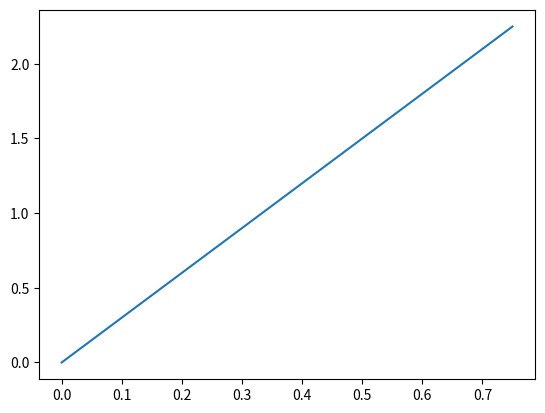

Write Python code to recreate this figure. (Note: this script raises an exception after producing the figure.)
import matplotlib.pyplot as plt
from math import sqrt
import numpy as np

x0 = 0
y0 = 1
xn = 4
n = 20
h = 0.25

def f(x, y):
    return 3*(x+y)


def df(x):
    return 3*(x)


def find_err(ex, fc):
    return np.amax(np.abs(np.subtract(ex, fc)))

x = [0, 0.25, 0.5, 0.75]
y = list(map(lambda x: df(x), x))

def euler(y0):
    y_e = [0] * n
    y_e[0] = y0
    for i in range(1, n):
        y_e[i] = h * f(x[i - 1], y0) + y0
        y0 = y_e[i]

    return y_e

def euler_koshi(y0):
    y_e = [0] * n
    y_e[0] = y0
    for i in range(1, n):
        add = h*f(x[i - 1], y0)
        func_half = f(x[i - 1], y0)+f(x[i - 1]+h, y0+add)
        y_e[i] = h/2 * func_half + y0
        y0 = y_e[i]
        print(i, y0)

    return y_e

def kutta2(y0):
    y_kutta2 = [0] * n

    y_kutta2[0] = y0
    for i in range(1, n):
        k1 = h * f(x[i - 1], y0)
        k2 = h * f(x[i - 1] + 3 * h / 4, y0 + k1 * 3 * h / 4)
        y_kutta2[i] = y0 + (k1 + 2 * k2) / 3
        y0 = y_kutta2[i]
        print(y0)

    return y_kutta2


def euler_improved(y0):
    y_e = [0] * n
    y_e[0] = y0
    for i in range(1, n):
        y_half = y0 + h / 2 * f(x[i - 1], y0)
        y_e[i] = y0 + h * f(x[i - 1] + h / 2, y_half)
        y0 = y_e[i]

    return y_e

def kutta3(y0):
    y_kutta3 = [0] * n

    y_kutta3[0] = y0
    for i in range(1, n):
        k1 = h * f(x[i - 1], y0)
        k2 = h * f(x[i - 1] + h / 2, y0 + k1 / 2)
        k3 = h * f(x[i - 1] + h / 2, y0 + k2 / 2)
        y_kutta3[i] = y0 + (k1 + 4 * k2 + k3) / 6
        y0 = y_kutta3[i]

    return y_kutta3

def kutta4(y0):
    y_kutta4 = [0]*n

    y_kutta4[0] = y0
    for i in range(1, n):
        k1 = h * f(x[i - 1], y0)
        k2 = h * f(x[i - 1] + h / 2, y0 + k1 / 2)
        k3 = h * f(x[i - 1] + h / 2, y0 + k2 / 2)
        k4 = h * f(x[i - 1] + h, y0 + k3)
        y_kutta4[i] = y0 + (k1 + 2 * k2 + 2 * k3 + k4) / 6
        y0 = y_kutta4[i]

    return y_kutta4

methods = [
    #("Euler", euler),
    #("Euler Improved", euler_improved),
    #("Euler-Koshi", euler_koshi),
    ("Runge-Kutta 2nd order", kutta2),
    #("Runge-Kutta 3rd order", kutta3),
    #("Runge-Kutta 4rd order", kutta4)
]

print('Exact Solution ', y)
print("-----------")


plt.plot(x, y) 

min_tp = ["n/a", 10000]

print(x)

for method in methods:
    (method_name, method_fn) = method
    result = method_fn(y0)

    print(method_name, result)

    plt.plot(x, result, 'o') 

    diff = find_err(y, result)
    print('err =', diff)

    if diff < min_tp[1]:
        min_tp = [method_name, diff]
    print("---------")

print("BEST METHOD ==>", min_tp)

plt.show()
